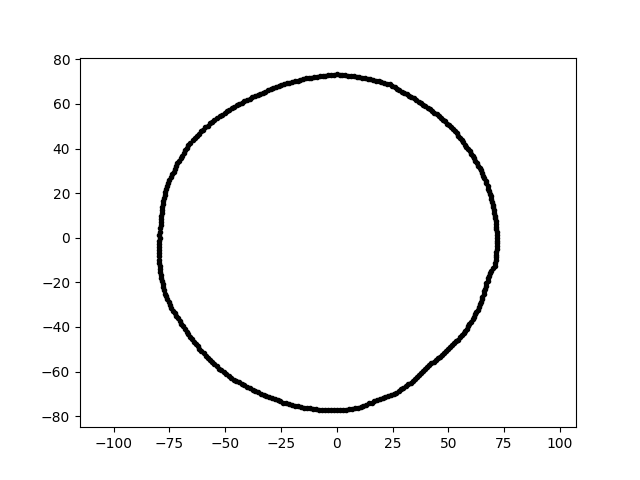

The data file committed next to this chart (first rows):
-1.420971861632204996e-14, -7.735410528823717868e+01, 1.200000000000000000e+01
4.483520093379606252e-15, 7.322143978984320256e+01, 1.200000000000000000e+01
5.882647553047860356e+01, -3.967895876113040288e+01, 1.200000000000000000e+01
-5.787412735327706770e+01, 5.030921137089107020e+01, 1.200000000000000000e+01
5.260751618048417555e+01, -4.736802032937200124e+01, 1.200000000000000000e+01
-7.787267582292393797e+01, -2.086592059920308628e+01, 1.200000000000000000e+01
-7.470745853476962850e+01, -3.018377251353944501e+01, 1.200000000000000000e+01
-5.791536123890126220e+01, -5.400694807438778611e+01, 1.200000000000000000e+01
-6.659101179789161051e+01, -4.324470870025582059e+01, 1.200000000000000000e+01
6.707038980248674420e+01, -2.050547598001228877e+01, 1.200000000000000000e+01
-2.730387195687628576e+01, 6.757945452782635698e+01, 1.200000000000000000e+01
2.990726915800255270e+01, -6.717282633592520824e+01, 1.200000000000000000e+01
-1.260974073756423763e+01, 7.151339339504087889e+01, 1.200000000000000000e+01
-2.138727674381468447e+01, -7.458629783080218090e+01, 1.200000000000000000e+01
7.181899015403195108e+01, 0.000000000000000000e+00, 1.200000000000000000e+01
-7.740046072560080859e+01, 1.786930436000466571e+01, 1.200000000000000000e+01
4.986733574862010698e+01, -4.986733574862012830e+01, 1.200000000000000000e+01
-7.203392760533023420e+01, 3.207157088533146805e+01, 1.200000000000000000e+01
-4.051033521156230499e+00, -7.729832434375023809e+01, 1.200000000000000000e+01
-6.984492791477778439e+01, 3.558776829068314385e+01, 1.200000000000000000e+01
-7.858798582532450894e+01, 9.649391331806166150e+00, 1.200000000000000000e+01
-7.767808502761074863e+01, -2.227383245624771391e+01, 1.200000000000000000e+01
2.597165833674677771e+01, 6.765848312502261308e+01, 1.200000000000000000e+01
1.381508107974259580e+01, 7.107243084974518865e+01, 1.200000000000000000e+01
1.444209932048762290e+01, -7.429816005825657044e+01, 1.200000000000000000e+01
-1.274818433689070885e+00, 7.303429915223185276e+01, 1.200000000000000000e+01
-8.098342263896748605e+00, -7.705057977374777067e+01, 1.200000000000000000e+01
-5.077708651295482767e+00, 7.261461677099551082e+01, 1.200000000000000000e+01
-6.102748656667895943e+01, 4.767989807637805910e+01, 1.200000000000000000e+01
-1.612143345215245560e+01, -7.584538122694945628e+01, 1.200000000000000000e+01
-7.972771312289528112e+01, -9.789332247587426039e+00, 1.200000000000000000e+01
5.444911631778444416e+01, -4.568823342018178124e+01, 1.200000000000000000e+01
-1.211358189884650649e+01, -7.648214606198222043e+01, 1.200000000000000000e+01
-6.066864876514562610e+01, -5.090704080285762956e+01, 1.200000000000000000e+01
3.097604116465033641e+01, -6.642833464758157902e+01, 1.200000000000000000e+01
-7.683334377453876129e+01, 2.058743241617051112e+01, 1.200000000000000000e+01
3.886994967468950790e+01, -5.985447364929048319e+01, 1.200000000000000000e+01
7.134814487523236437e+01, -8.760450639742209944e+00, 1.200000000000000000e+01
7.032462103711897328e+01, 1.240012809694218632e+01, 1.200000000000000000e+01
-4.241893606314455667e+01, 6.058051898670107960e+01, 1.200000000000000000e+01
-7.864415717334526335e+01, 8.265833997818139878e+00, 1.200000000000000000e+01
-6.660968162986948471e+01, 4.162234859094318296e+01, 1.200000000000000000e+01
-7.143633891148697046e+01, 3.331131190498229699e+01, 1.200000000000000000e+01
4.271320862311132061e+01, 5.668234231809211110e+01, 1.200000000000000000e+01
-3.898320608589700242e+01, -6.752089358270180242e+01, 1.200000000000000000e+01
-6.820635360988356410e+01, -4.098251185164730970e+01, 1.200000000000000000e+01
5.681692447364817156e+01, -4.281462355150214449e+01, 1.200000000000000000e+01
-2.901176799177370924e+01, -7.180664555080274170e+01, 1.200000000000000000e+01
4.179221024938382811e+01, 5.752204260378197631e+01, 1.200000000000000000e+01
4.478142753980969815e+01, 5.530045753449143575e+01, 1.200000000000000000e+01
-3.820361904652394891e+00, 7.289684769926202534e+01, 1.200000000000000000e+01
5.343070241674476506e+01, -4.644660100308164630e+01, 1.200000000000000000e+01
-2.251765213566046953e+01, 6.930220727376143941e+01, 1.200000000000000000e+01
-7.062958046006050949e+01, 3.444834810710608508e+01, 1.200000000000000000e+01
-3.664243931179408520e+01, -6.891440536853797028e+01, 1.200000000000000000e+01
-7.644528345646303080e+01, -2.632222199981585575e+01, 1.200000000000000000e+01
-5.169619929877503495e+01, -5.946967444671171421e+01, 1.200000000000000000e+01
4.343743271259565830e+01, -5.559737852443669226e+01, 1.200000000000000000e+01
-7.878321113314272850e+01, 6.892637850319355941e+00, 1.200000000000000000e+01
-7.386376150836746035e+01, 2.835364153549555866e+01, 1.200000000000000000e+01
-7.974058710045984810e+01, -5.576005038438966999e+00, 1.200000000000000000e+01
... 299 more rows
